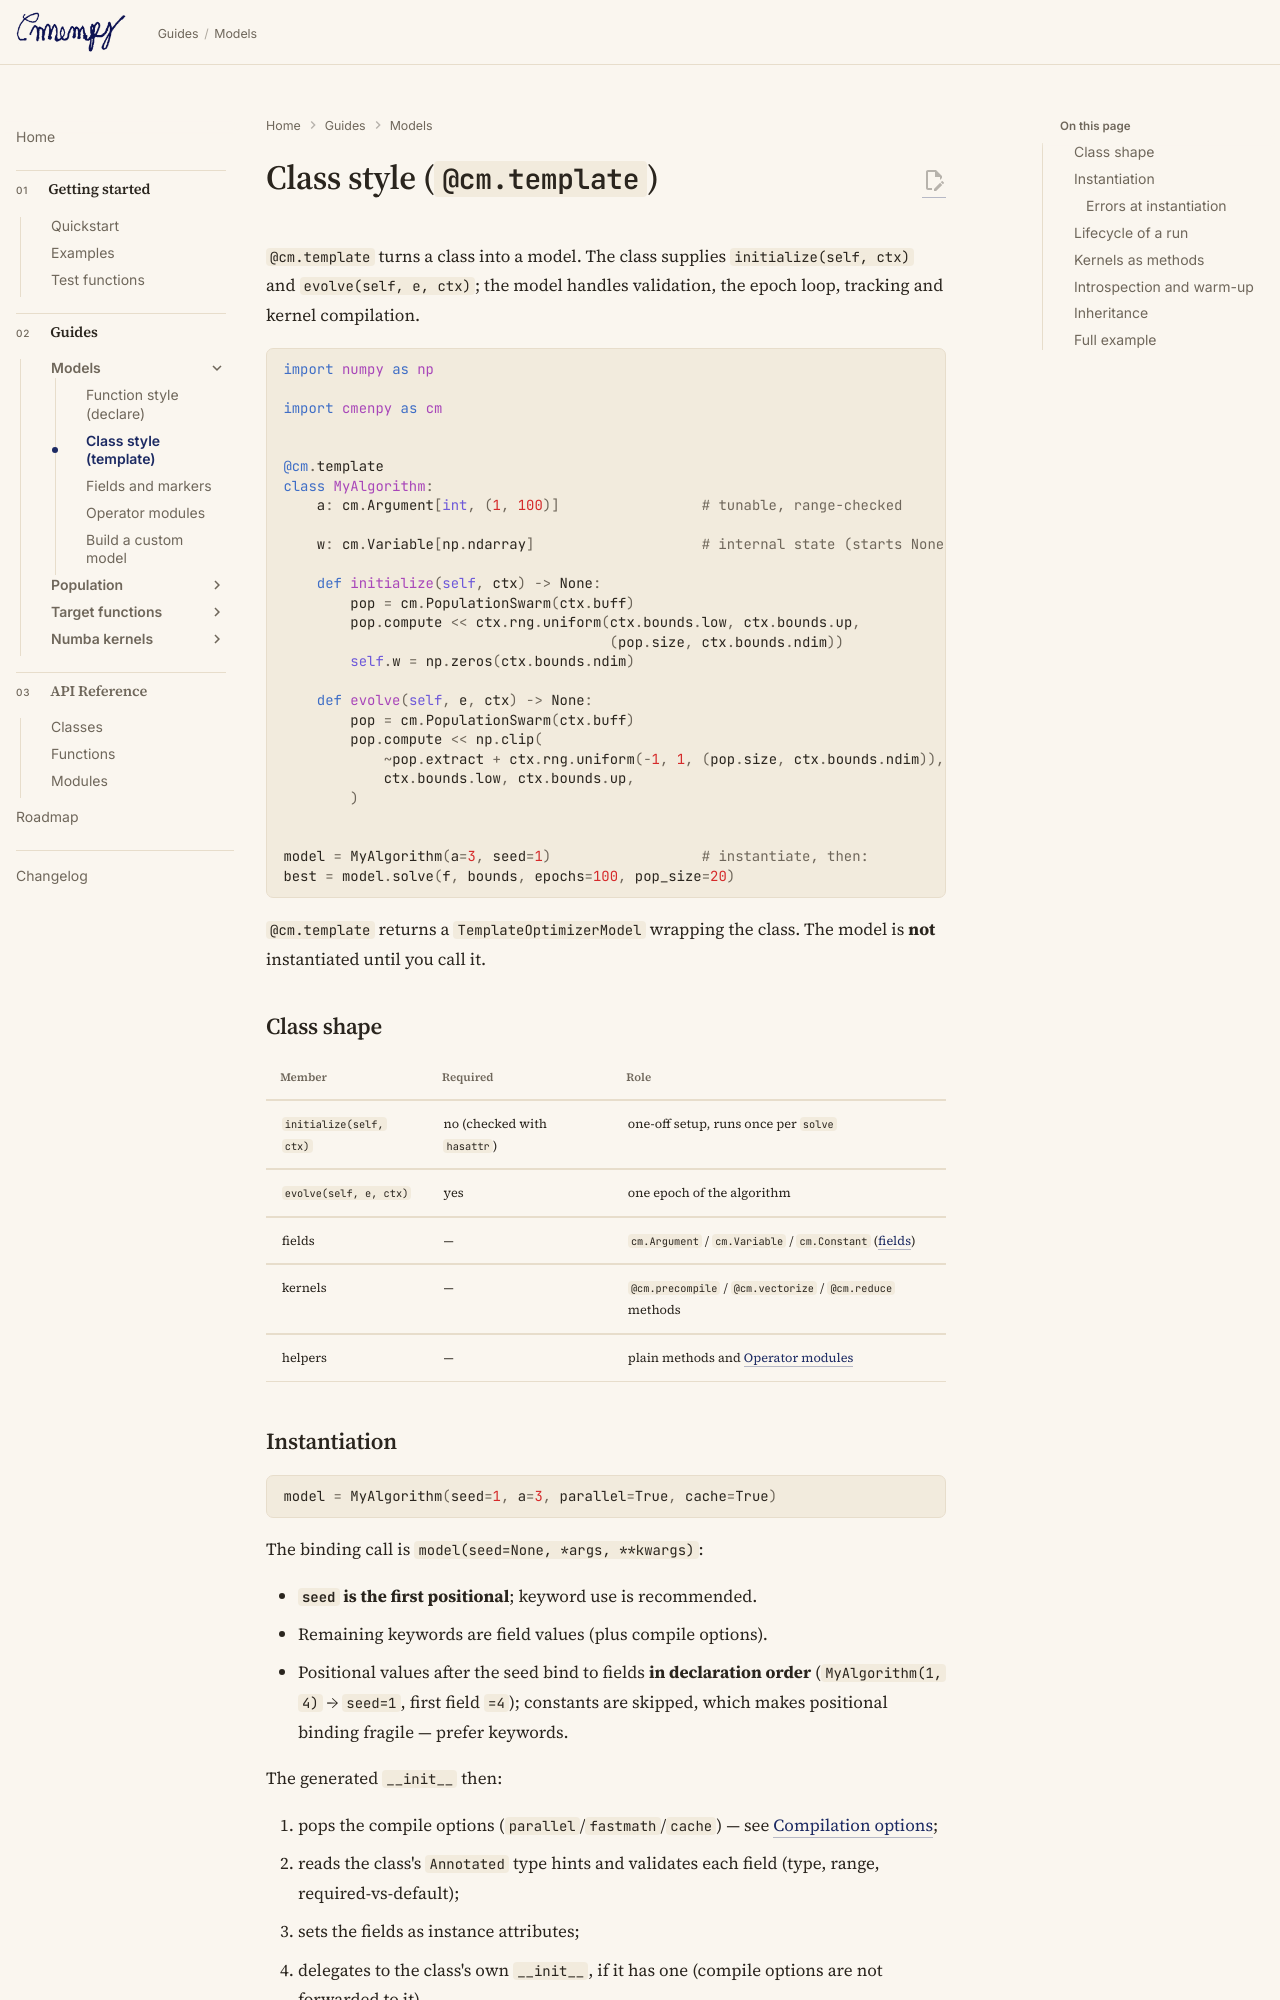

repository: ltsim/cmenpy · page: models/template/index.html · generator: mkdocs

# Class style (`@cm.template`)

`@cm.template` turns a class into a model. The class supplies
`initialize(self, ctx)` and `evolve(self, e, ctx)`; the model handles
validation, the epoch loop, tracking and kernel compilation.

```python
import numpy as np

import cmenpy as cm


@cm.template
class MyAlgorithm:
    a: cm.Argument[int, (1, 100)]                 # tunable, range-checked

    w: cm.Variable[np.ndarray]                    # internal state (starts None)

    def initialize(self, ctx) -> None:
        pop = cm.PopulationSwarm(ctx.buff)
        pop.compute << ctx.rng.uniform(ctx.bounds.low, ctx.bounds.up,
                                       (pop.size, ctx.bounds.ndim))
        self.w = np.zeros(ctx.bounds.ndim)

    def evolve(self, e, ctx) -> None:
        pop = cm.PopulationSwarm(ctx.buff)
        pop.compute << np.clip(
            ~pop.extract + ctx.rng.uniform(-1, 1, (pop.size, ctx.bounds.ndim)),
            ctx.bounds.low, ctx.bounds.up,
        )


model = MyAlgorithm(a=3, seed=1)                  # instantiate, then:
best = model.solve(f, bounds, epochs=100, pop_size=20)
```

`@cm.template` returns a `TemplateOptimizerModel` wrapping the class. The
model is **not** instantiated until you call it.

## Class shape

| Member | Required | Role |
| ------ | -------- | ---- |
| `initialize(self, ctx)` | no (checked with `hasattr`) | one-off setup, runs once per `solve` |
| `evolve(self, e, ctx)` | yes | one epoch of the algorithm |
| fields | — | `cm.Argument` / `cm.Variable` / `cm.Constant` ([fields](fields.md)) |
| kernels | — | `@cm.precompile` / `@cm.vectorize` / `@cm.reduce` methods |
| helpers | — | plain methods and [Operator modules](modules.md) |

## Instantiation

```python
model = MyAlgorithm(seed=1, a=3, parallel=True, cache=True)
```

The binding call is `model(seed=None, *args, **kwargs)`:

- **`seed` is the first positional**; keyword use is recommended.
- Remaining keywords are field values (plus compile options).
- Positional values after the seed bind to fields **in declaration order**
  (`MyAlgorithm(1, 4)` → `seed=1`, first field `=4`); constants are skipped,
  which makes positional binding fragile — prefer keywords.

The generated `__init__` then:

1. pops the compile options (`parallel`/`fastmath`/`cache`) — see
   [Compilation options](../compile/options.md);
2. reads the class's `Annotated` type hints and validates each field
   (type, range, required-vs-default);
3. sets the fields as instance attributes;
4. delegates to the class's own `__init__`, if it has one (compile options
   are not forwarded to it).
